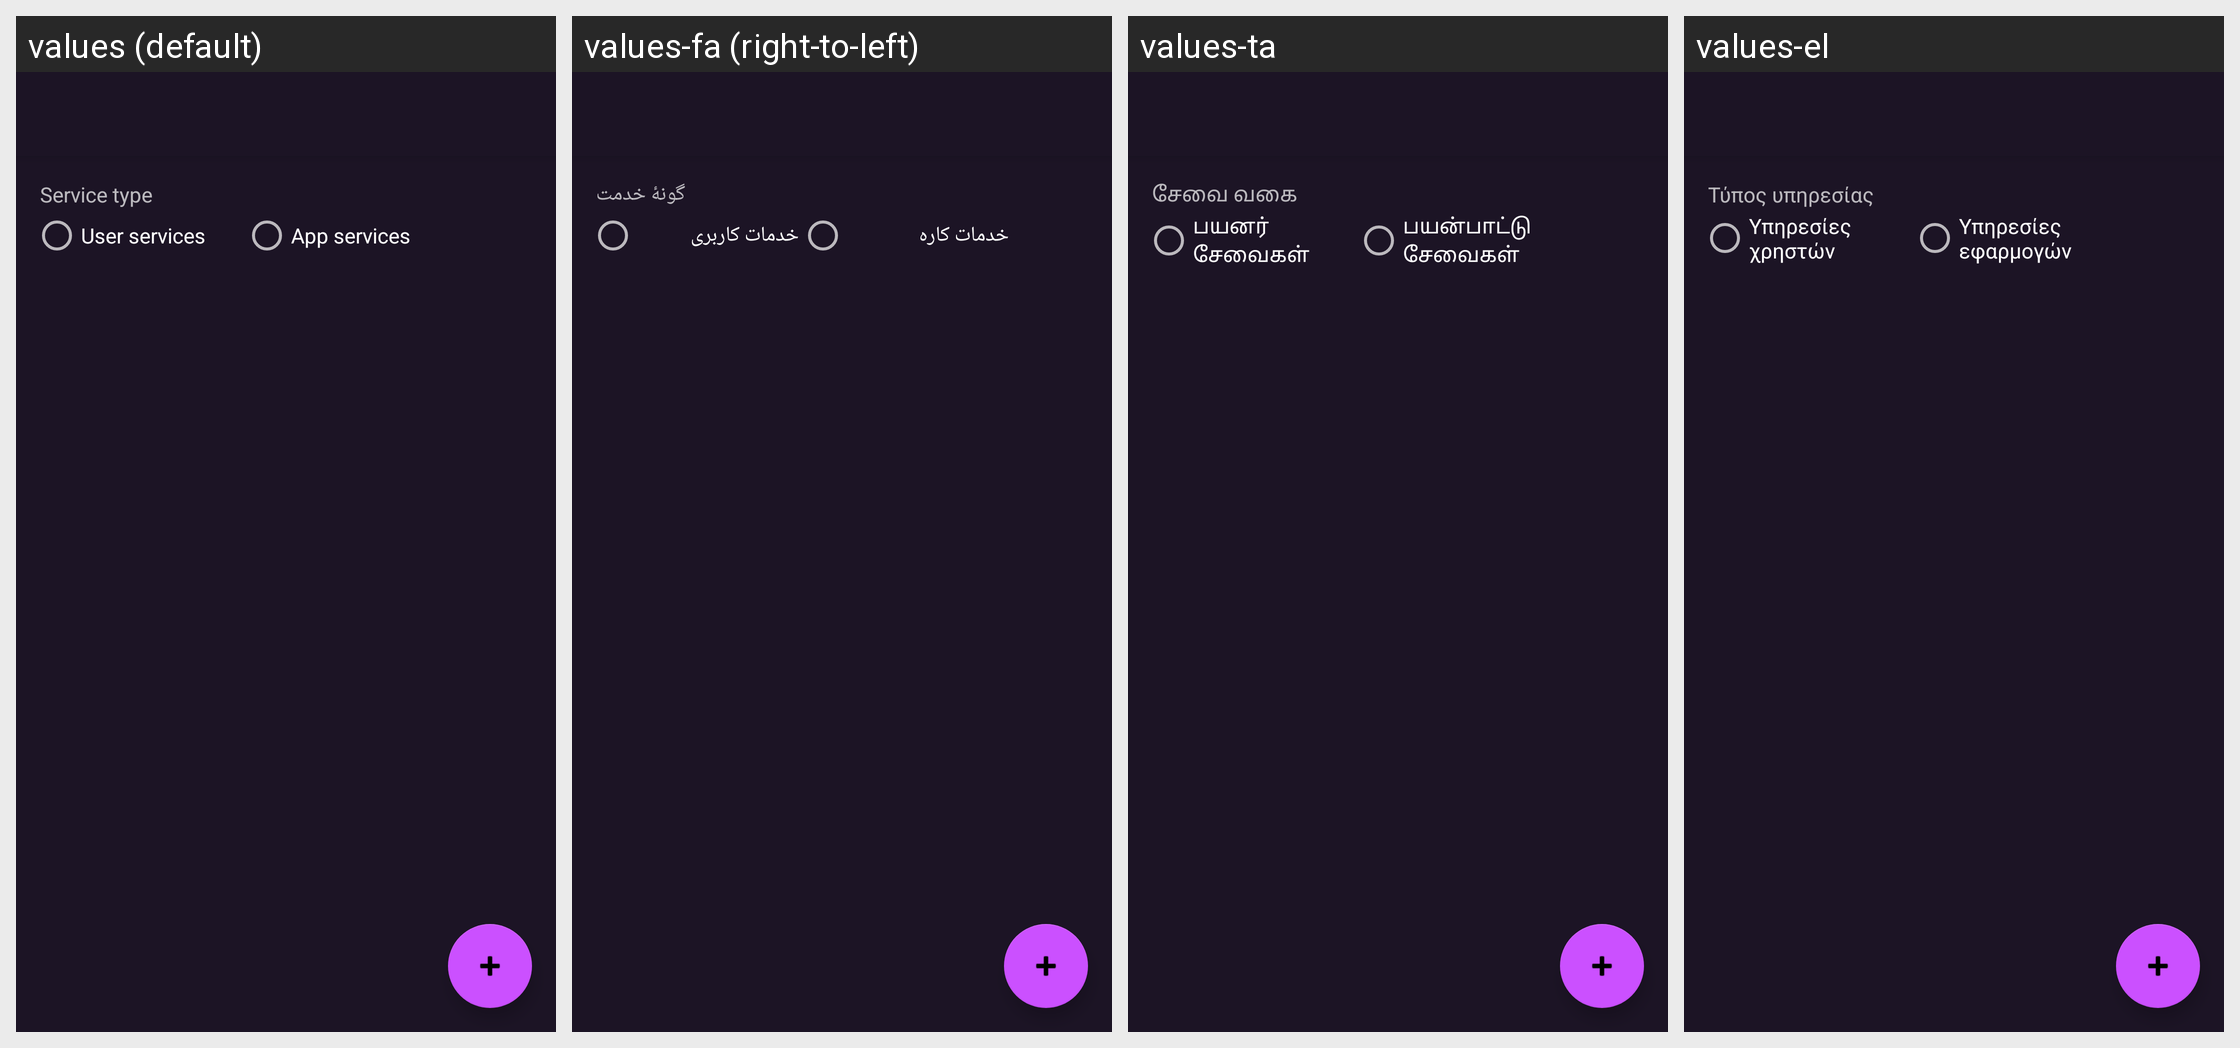

Here is an Android app screen in its default locale and in the app's own translations. Write out the translated-string differences for the strings that appear on this screen.
Android screen res/layout/activity_hosted_services.xml rendered under 4 locales, left to right: values (default), values-fa (right-to-left), values-ta, values-el. Device: Nexus 5 (rendered at 1080×1920; each locale shown at half size, 540×960, under a caption strip naming it); theme DefaultTheme.
Other locales in the repository, not shown: values-ach, values-ar, values-ay, values-az, values-be, values-bg, values-bn, values-bn-rBD, values-bn-rIN, values-brx, values-bs, values-ca, values-cs, values-cs-rCZ, values-cy, values-da, values-de, values-de-rAT, values-en-rGB, values-eo, values-es, values-es-rAR, values-es-rCU, values-es-rES, values-es-rMX, values-et, values-eu, values-fi, values-fr, values-fr-rFR, values-gl, values-gu, values-gu-rIN, values-guc, values-gum, values-he, values-hi, values-hr, values-hr-rHR, values-hu, values-hy-rAM, values-ia, values-id, values-in, values-in-rID, values-is, values-it, values-iw, values-ja, values-kn, values-kn-rIN, values-ko, values-ky, values-lt, values-lt-rLT, values-lv, values-mk, values-ml, values-mn, values-mr-rIN, values-ms, values-ms-rMY, values-my, values-nah, values-nb, values-nl, values-pa, values-pbb, values-pl, values-ps, values-pt, values-pt-rBR, values-pt-rPT, values-ro, values-ro-rRO, values-rs-rAR, values-ru, values-si-rLK, values-sk, values-sk-rSK, values-sl, values-sn, values-sq, values-sr, values-sv, values-th, values-tk, values-tl, values-tr, values-uk, values-ur, values-uz, values-vi, values-zh-rCN, values-zh-rTW.
Strings drawn on this screen, with the default value and each locale's value (text and hints the layout hard-codes, and strings that could not be matched under every locale, appear in the picture but are not listed):

service_type
  values: Service type
  values-fa: گونهٔ خدمت
  values-ta: சேவை வகை
  values-el: Τύπος υπηρεσίας

user_services
  values: User services
  values-fa: خدمات کاربری
  values-ta: பயனர் சேவைகள்
  values-el: Υπηρεσίες χρηστών

app_services
  values: App services
  values-fa: خدمات کاره
  values-ta: பயன்பாட்டு சேவைகள்
  values-el: Υπηρεσίες εφαρμογών
